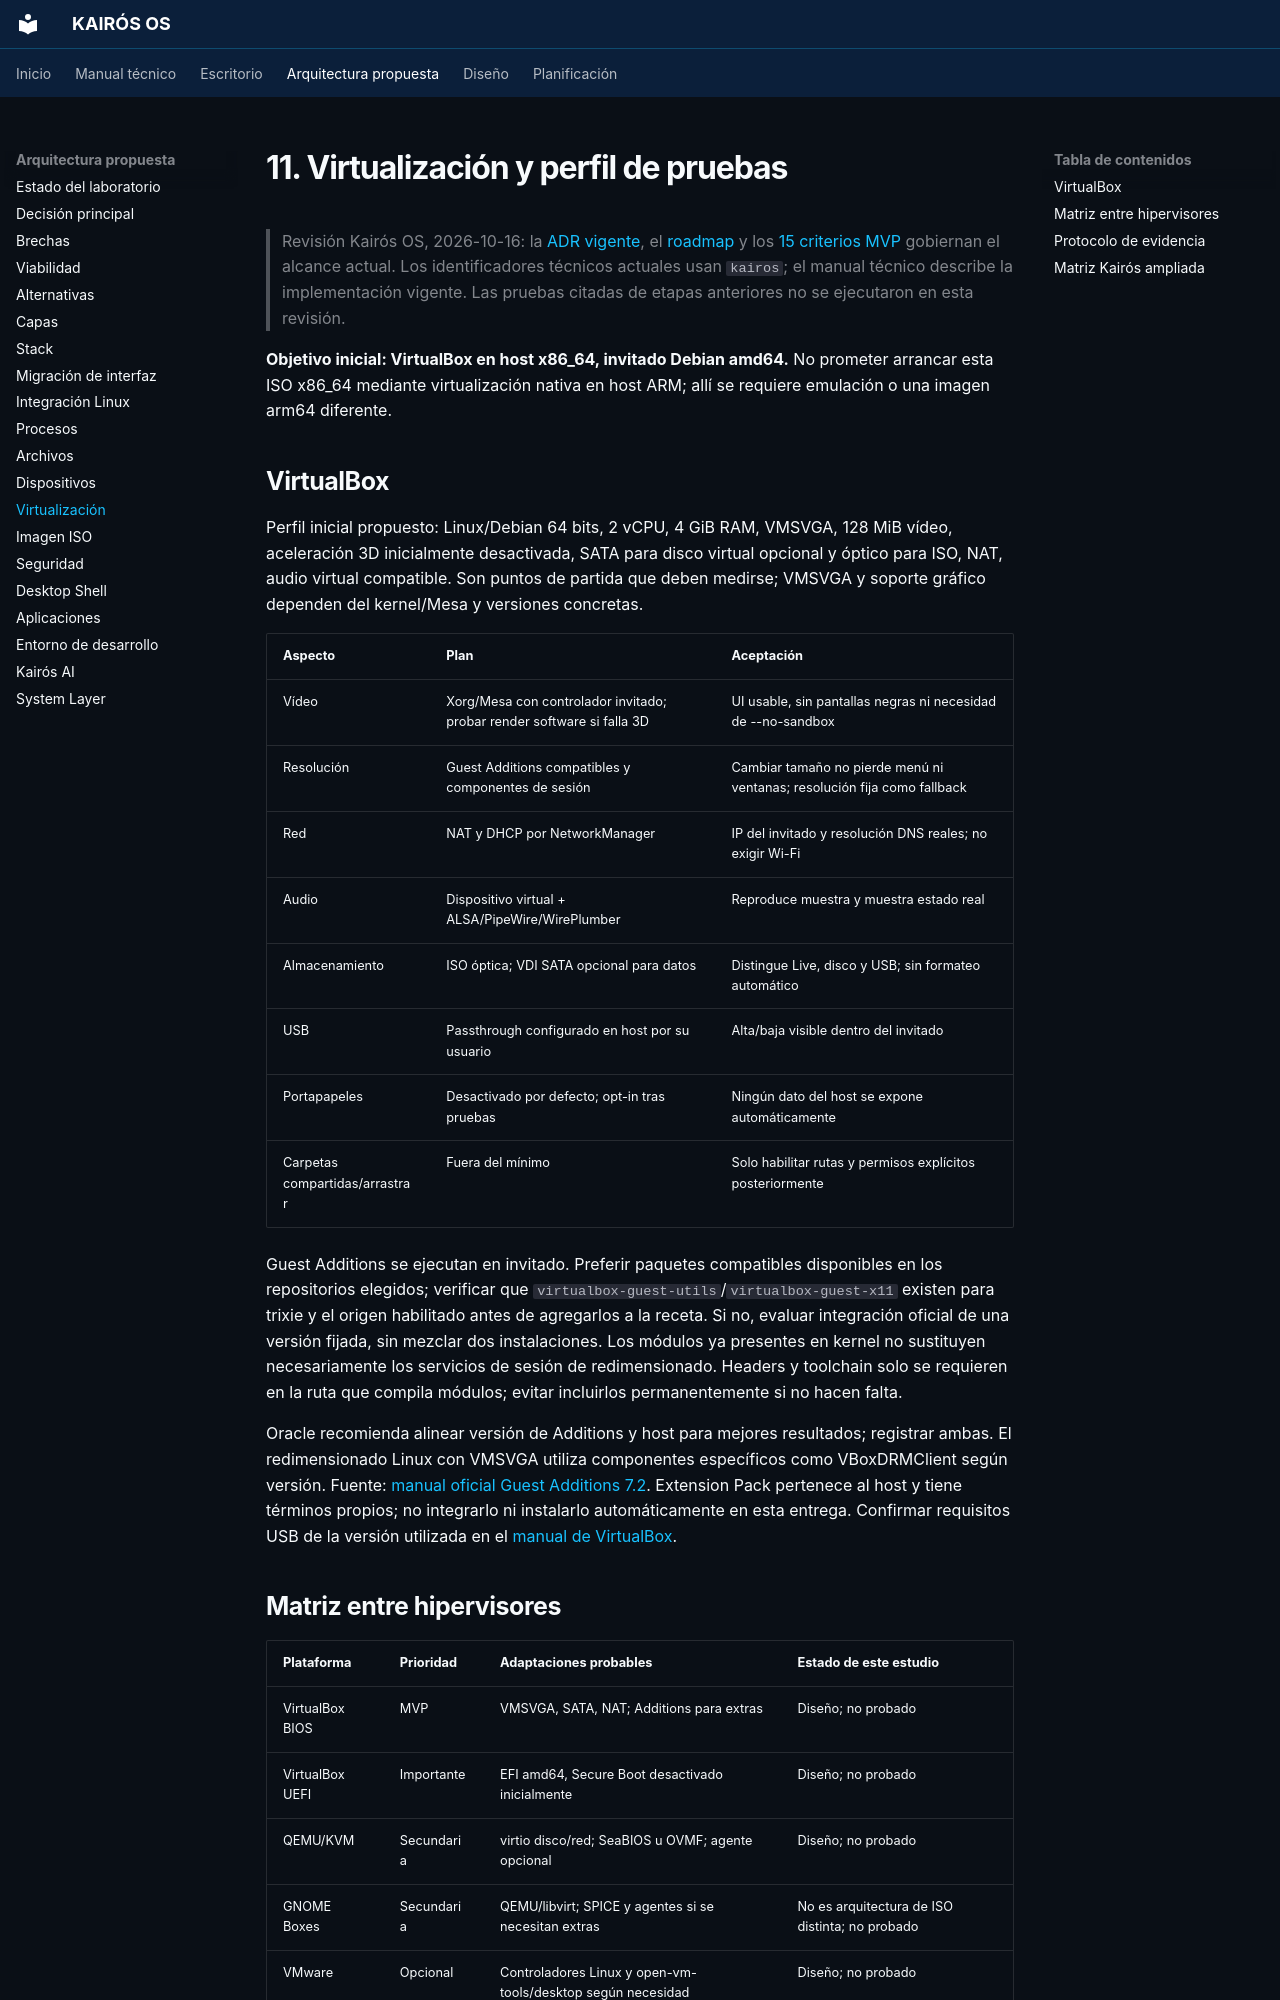

repository: Quiroz-Zuniga/KAIROS-OS- · page: 11-virtualization/index.html · generator: mkdocs

# 11. Virtualización y perfil de pruebas

> Revisión Kairós OS, 2026-10-16: la [ADR vigente](ARCHITECTURE_DECISION.md), el [roadmap](14-roadmap-8-weeks.md) y los [15 criterios MVP](MVP_ACCEPTANCE.md) gobiernan el alcance actual. Los identificadores técnicos actuales usan `kairos`; el manual técnico describe la implementación vigente. Las pruebas citadas de etapas anteriores no se ejecutaron en esta revisión.

**Objetivo inicial: VirtualBox en host x86_64, invitado Debian amd64.** No prometer arrancar esta ISO x86_64 mediante virtualización nativa en host ARM; allí se requiere emulación o una imagen arm64 diferente.

## VirtualBox

Perfil inicial propuesto: Linux/Debian 64 bits, 2 vCPU, 4 GiB RAM, VMSVGA, 128 MiB vídeo, aceleración 3D inicialmente desactivada, SATA para disco virtual opcional y óptico para ISO, NAT, audio virtual compatible. Son puntos de partida que deben medirse; VMSVGA y soporte gráfico dependen del kernel/Mesa y versiones concretas.

| Aspecto | Plan | Aceptación |
|---|---|---|
| Vídeo | Xorg/Mesa con controlador invitado; probar render software si falla 3D | UI usable, sin pantallas negras ni necesidad de --no-sandbox |
| Resolución | Guest Additions compatibles y componentes de sesión | Cambiar tamaño no pierde menú ni ventanas; resolución fija como fallback |
| Red | NAT y DHCP por NetworkManager | IP del invitado y resolución DNS reales; no exigir Wi-Fi |
| Audio | Dispositivo virtual + ALSA/PipeWire/WirePlumber | Reproduce muestra y muestra estado real |
| Almacenamiento | ISO óptica; VDI SATA opcional para datos | Distingue Live, disco y USB; sin formateo automático |
| USB | Passthrough configurado en host por su usuario | Alta/baja visible dentro del invitado |
| Portapapeles | Desactivado por defecto; opt-in tras pruebas | Ningún dato del host se expone automáticamente |
| Carpetas compartidas/arrastrar | Fuera del mínimo | Solo habilitar rutas y permisos explícitos posteriormente |

Guest Additions se ejecutan en invitado. Preferir paquetes compatibles disponibles en los repositorios elegidos; verificar que `virtualbox-guest-utils`/`virtualbox-guest-x11` existen para trixie y el origen habilitado antes de agregarlos a la receta. Si no, evaluar integración oficial de una versión fijada, sin mezclar dos instalaciones. Los módulos ya presentes en kernel no sustituyen necesariamente los servicios de sesión de redimensionado. Headers y toolchain solo se requieren en la ruta que compila módulos; evitar incluirlos permanentemente si no hacen falta.

Oracle recomienda alinear versión de Additions y host para mejores resultados; registrar ambas. El redimensionado Linux con VMSVGA utiliza componentes específicos como VBoxDRMClient según versión. Fuente: [manual oficial Guest Additions 7.2](https://docs.oracle.com/en/virtualization/virtualbox/7.2/user/guestadditions.html). Extension Pack pertenece al host y tiene términos propios; no integrarlo ni instalarlo automáticamente en esta entrega. Confirmar requisitos USB de la versión utilizada en el [manual de VirtualBox](https://docs.oracle.com/en/virtualization/virtualbox/7.2/user/index.html).
